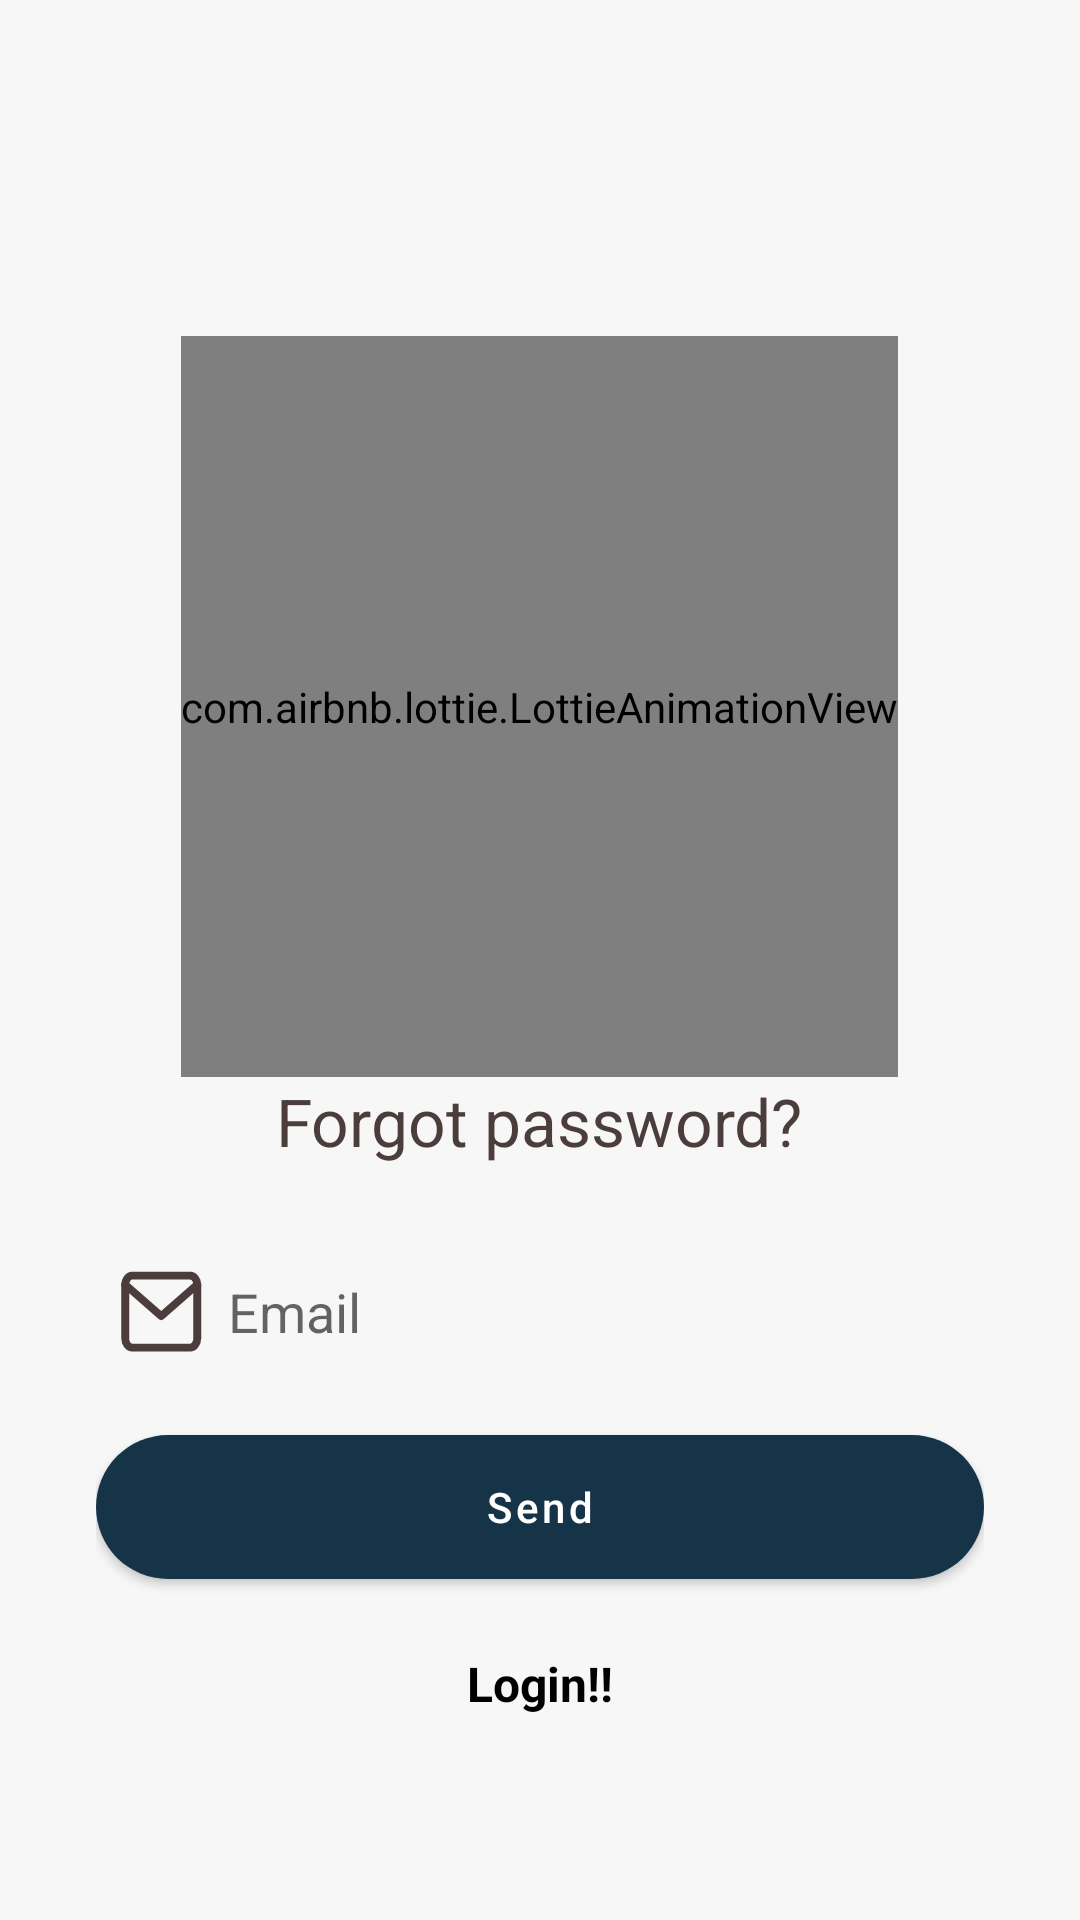

Here is an Android app screen rendered from its layout file. Give the layout XML and the strings, colors and styles it references.
<!-- AndroidManifest.xml: application theme Theme.Musica -->
<!-- res/layout/activity_forgot_password.xml -->
<?xml version="1.0" encoding="utf-8"?>
<ScrollView xmlns:android="http://schemas.android.com/apk/res/android"
    xmlns:app="http://schemas.android.com/apk/res-auto"
    xmlns:tools="http://schemas.android.com/tools"
    android:layout_width="match_parent"
    android:layout_height="match_parent"
    android:background="#f7f7f7"
    android:padding="16dp"
    >

    <LinearLayout
        android:layout_width="match_parent"
        android:layout_height="wrap_content"
        android:orientation="vertical"
        android:padding="16dp"
        android:layout_marginTop="80dp"
        android:gravity="center">

        <com.airbnb.lottie.LottieAnimationView

            android:id="@+id/lottieAnimation"
            android:layout_width="wrap_content"
            android:layout_height="247dp"
            android:layout_centerInParent="true"
            app:lottie_autoPlay="true"
            app:lottie_loop="true"
            app:lottie_rawRes="@raw/password" />

        <TextView
            android:id="@+id/textView"
            android:layout_width="wrap_content"
            android:layout_height="wrap_content"
            android:text="Forgot password?"
            android:textColor="@color/brown"
            android:textSize="22sp"
            android:layout_marginBottom="24dp"
            android:textAllCaps="false"
            />

        <com.google.android.material.textfield.TextInputEditText
            android:id="@+id/editTextEmail"
            android:layout_width="match_parent"
            android:layout_height="wrap_content"
            android:background="@drawable/input_background"
            android:backgroundTint="#fff"
            android:drawableLeft="@drawable/icon__mail_"
            android:drawablePadding="8dp"
            android:ems="10"
            android:fontFamily="sans-serif"
            android:foregroundTint="#fff"
            android:hint="Email"
            android:inputType="textEmailAddress"
            android:minHeight="50dp"
            android:padding="8dp"
            android:layout_marginBottom="16dp" />

        <com.google.android.material.button.MaterialButton
            android:id="@+id/button_reset_password"
            android:layout_width="match_parent"
            android:layout_height="wrap_content"
            android:background="@drawable/button_background"
            android:text="Send"
            android:textAllCaps="false"
            android:layout_marginBottom="24dp" />

        <TextView
            android:id="@+id/to_login"
            android:layout_width="wrap_content"
            android:layout_height="wrap_content"
            android:text="Login!!"
            android:textColor="#000000"
            android:textSize="16sp"
            android:textStyle="bold"
            android:layout_gravity="center" />
    </LinearLayout>
</ScrollView>
<!-- resources referenced by this layout -->
<resources>
  <color name="brown">#4C3D3D</color>
  <!-- drawable button_background (drawable) -->
  <?xml version="1.0" encoding="utf-8"?>
  <shape xmlns:android="http://schemas.android.com/apk/res/android" android:shape="rectangle">
  <solid android:color="@color/brown"/>
      <corners android:radius="66dp"/>
  </shape>
  <!-- drawable icon__mail_ (drawable) -->
  <vector xmlns:android="http://schemas.android.com/apk/res/android"
      android:width="28dp"
      android:height="27dp"
      android:viewportWidth="28"
      android:viewportHeight="27">
    <path
        android:pathData="M4.137,1.535H23.337C24.657,1.535 25.737,2.885 25.737,4.535V22.535C25.737,24.185 24.657,25.535 23.337,25.535H4.137C2.817,25.535 1.737,24.185 1.737,22.535V4.535C1.737,2.885 2.817,1.535 4.137,1.535Z"
        android:strokeLineJoin="round"
        android:strokeWidth="2.62313"
        android:fillColor="#00000000"
        android:strokeColor="#4C3D3D"
        android:strokeLineCap="round"/>
    <path
        android:pathData="M25.737,4.535L13.737,15.035L1.737,4.535"
        android:strokeLineJoin="round"
        android:strokeWidth="2.62313"
        android:fillColor="#00000000"
        android:strokeColor="#4C3D3D"
        android:strokeLineCap="round"/>
  </vector>
  <style name="Theme.Musica" parent="Theme.MaterialComponents.DayNight.NoActionBar">
          
          <item name="colorPrimary">#153448</item>
          <item name="colorPrimaryVariant">#ECCF69</item>
          <item name="colorOnPrimary">@color/white</item>
          
          <item name="colorSecondary">@color/cream</item>
          <item name="colorSecondaryVariant">@color/gold</item>
          <item name="colorOnSecondary">#0c0c0e</item>
          
          <item name="android:statusBarColor">@color/blue</item>
          
      </style>
  <color name="white">#ffff</color>
  <color name="cream">#f8e7ac</color>
  <color name="gold">#C07F00</color>
  <color name="blue">#1B2e48</color>
</resources>
